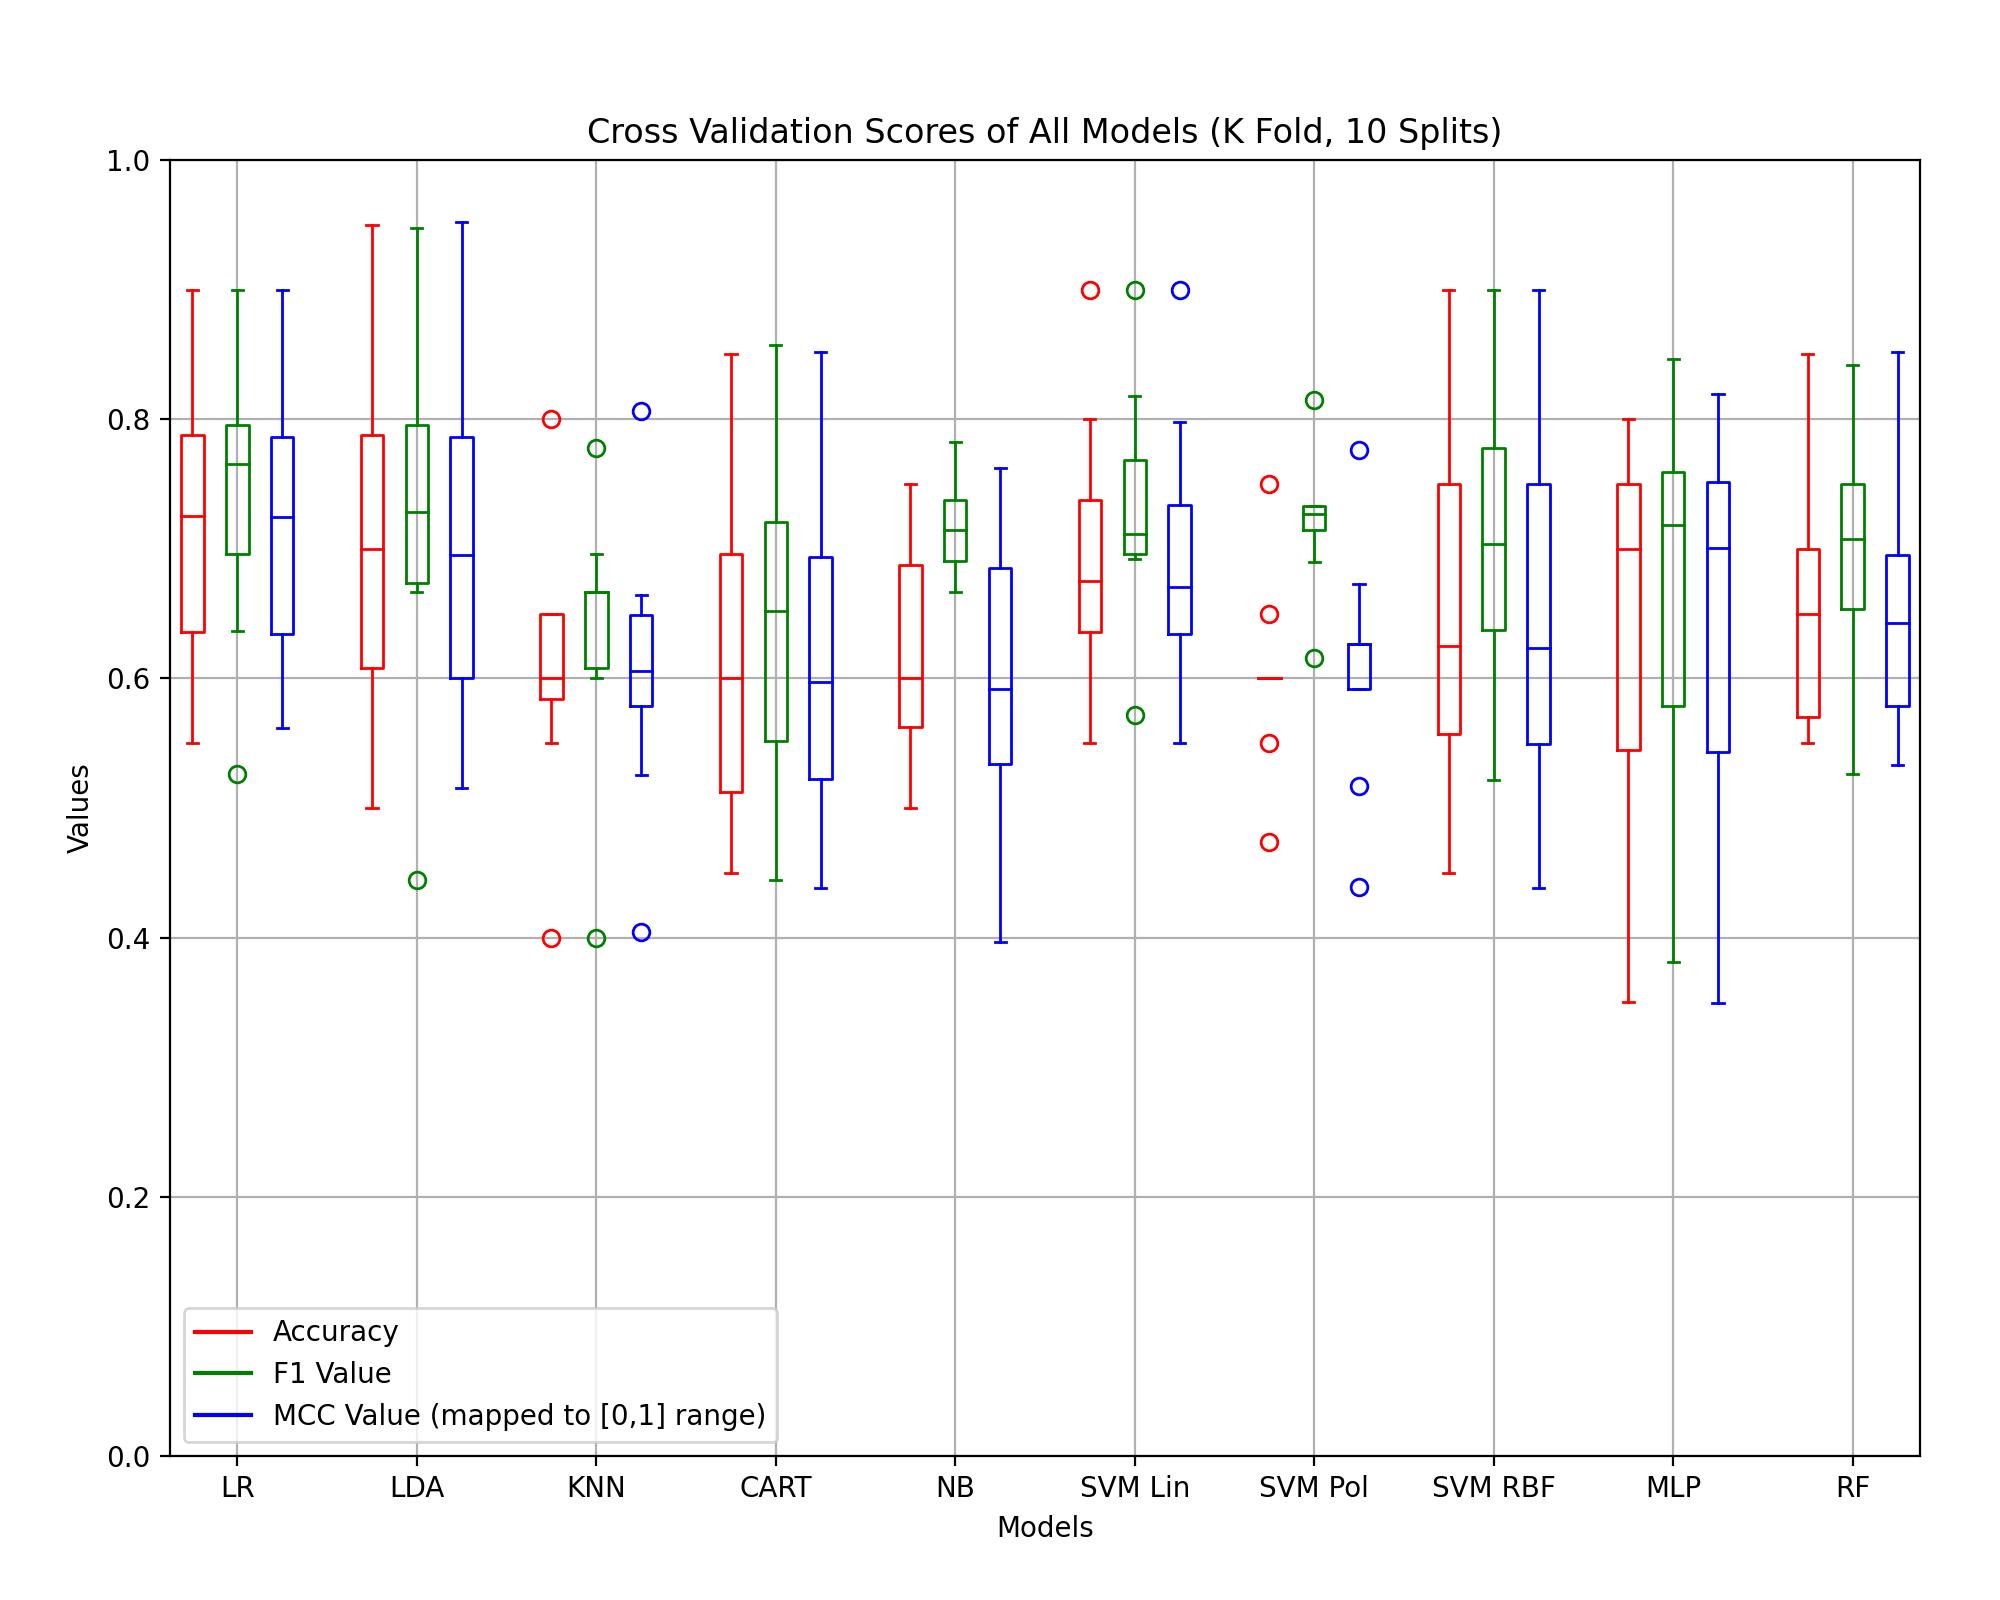

Source data for this figure (header and first rows):
LR, 0.7131578947368421, 0.1014643476814172, 0.738590981863293, 0.0993867183458267, 0.4277986896562870, 0.202005047283329
LDA, 0.6982, 0.1293, 0.7279, 0.1247, 0.3922, 0.2639
KNN, 0.6079, 0.09477, 0.6372, 0.09258, 0.2142, 0.1953
CART, 0.6134, 0.1174, 0.6399, 0.1166, 0.2226, 0.2366
NB, 0.6226, 0.08385, 0.7177, 0.03964, 0.2096, 0.2158
SVM Lin, 0.6932, 0.09706, 0.7306, 0.0834, 0.3788, 0.1969
SVM Pol, 0.6024, 0.06588, 0.7202, 0.04651, 0.2191, 0.169
SVM RBF, 0.6529, 0.1265, 0.7059, 0.1053, 0.2969, 0.2617
MLP, 0.6426, 0.1474, 0.6642, 0.1444, 0.2898, 0.2999
RF, 0.6582, 0.09202, 0.699, 0.08459, 0.3092, 0.1883
